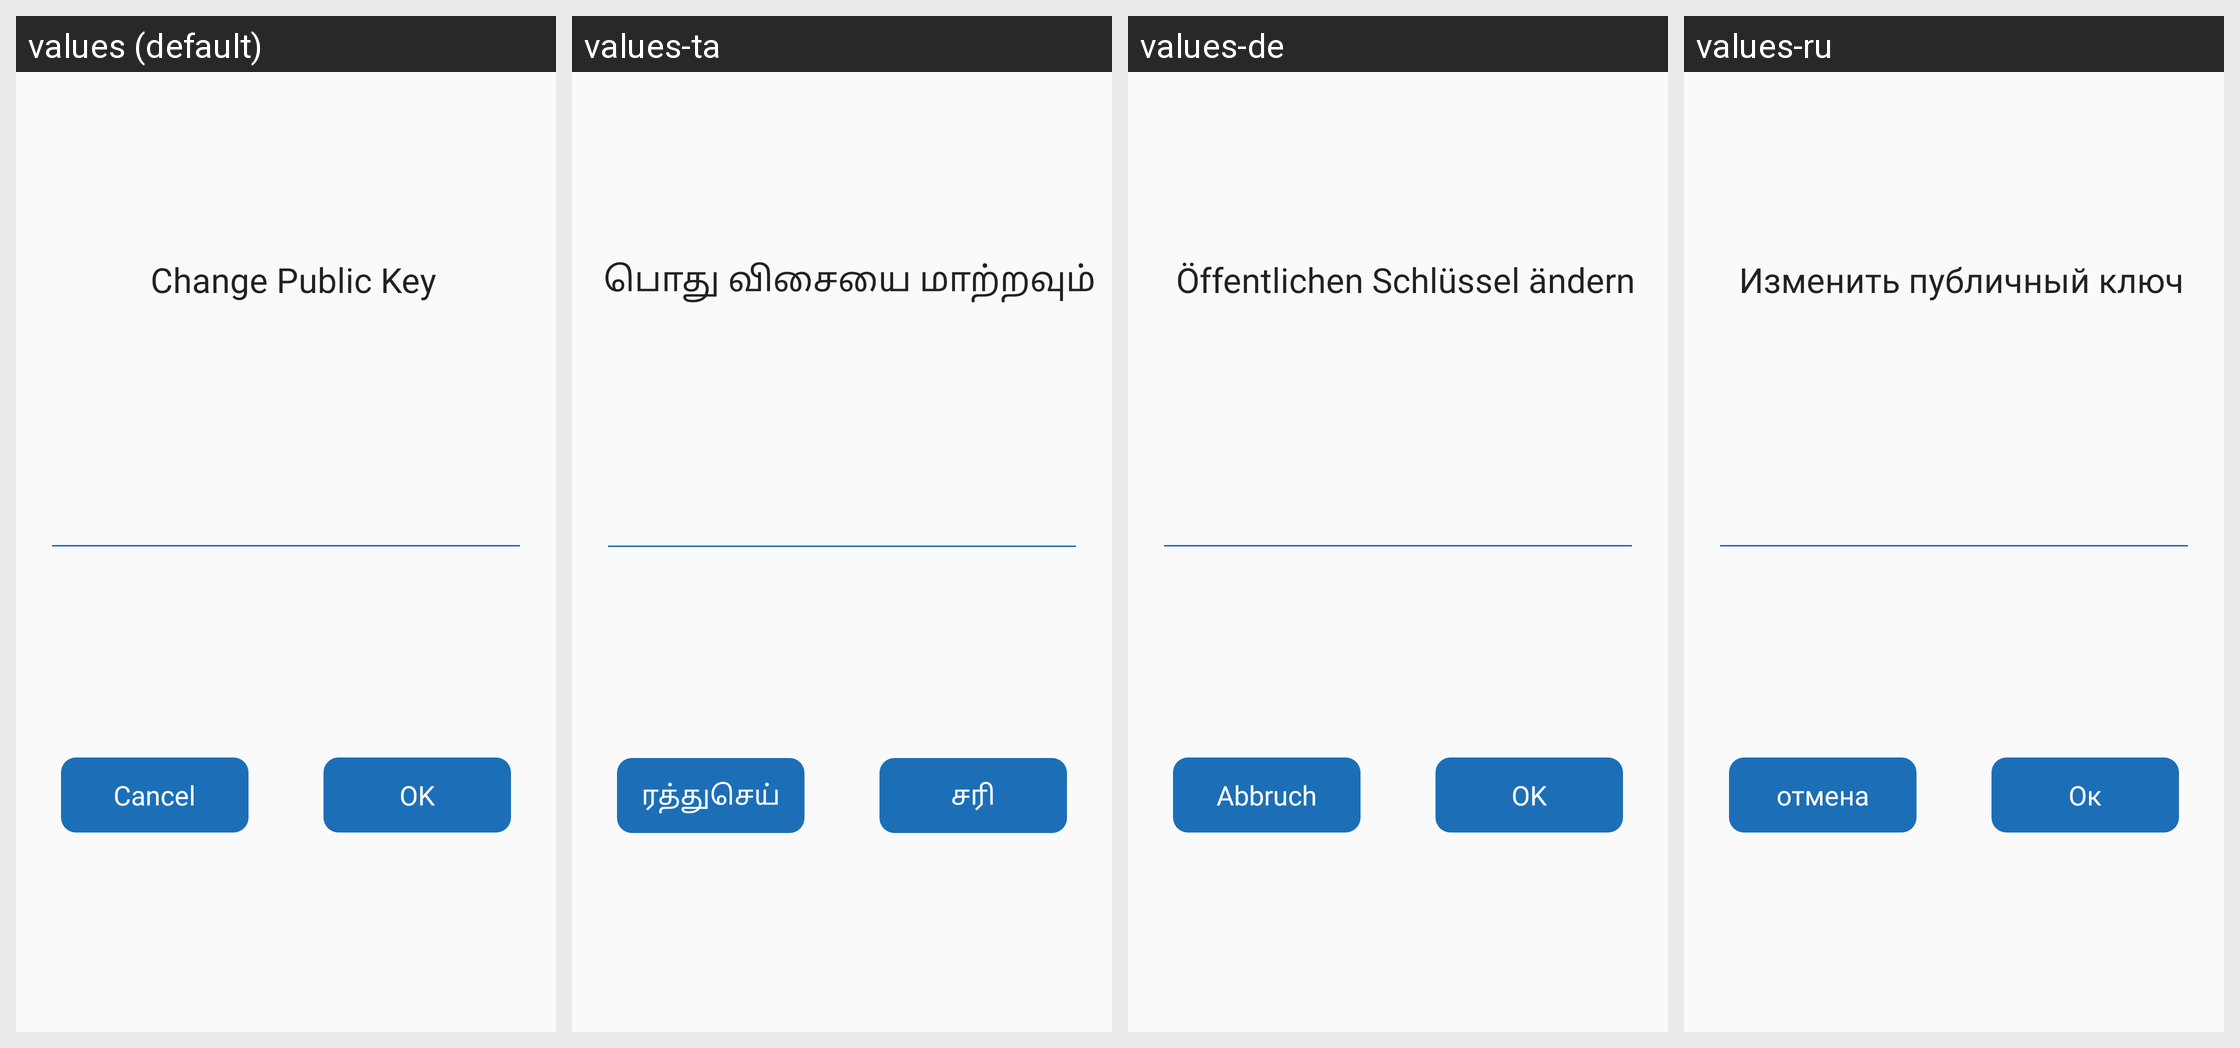

Here is an Android app screen in its default locale and in the app's own translations. Write out the translated-string differences for the strings that appear on this screen.
Android screen res/layout/dialog_contact_change_public_key.xml rendered under 4 locales, left to right: values (default), values-ta, values-de, values-ru. Device: Nexus 5 (rendered at 1080×1920; each locale shown at half size, 540×960, under a caption strip naming it); theme AppTheme.SkyBlue.
Other locales in the repository, not shown: values-ar, values-ca, values-cn, values-en, values-es, values-fa, values-fr, values-he, values-in, values-iw, values-ja, values-nb-rNO, values-oc, values-pl, values-pt, values-pt-rBR, values-tr, values-uk, values-zh, values-zh-rTW.
Strings drawn on this screen, with the default value and each locale's value (text and hints the layout hard-codes, and strings that could not be matched under every locale, appear in the picture but are not listed):

enter_contact_public_key
  values: Change Public Key
  values-ta: பொது விசையை மாற்றவும்
  values-de: Öffentlichen Schlüssel ändern
  values-ru: Изменить публичный ключ

button_cancel
  values: Cancel
  values-ta: ரத்துசெய்
  values-de: Abbruch
  values-ru: отмена

button_ok
  values: OK
  values-ta: சரி
  values-de: OK
  values-ru: Ок
